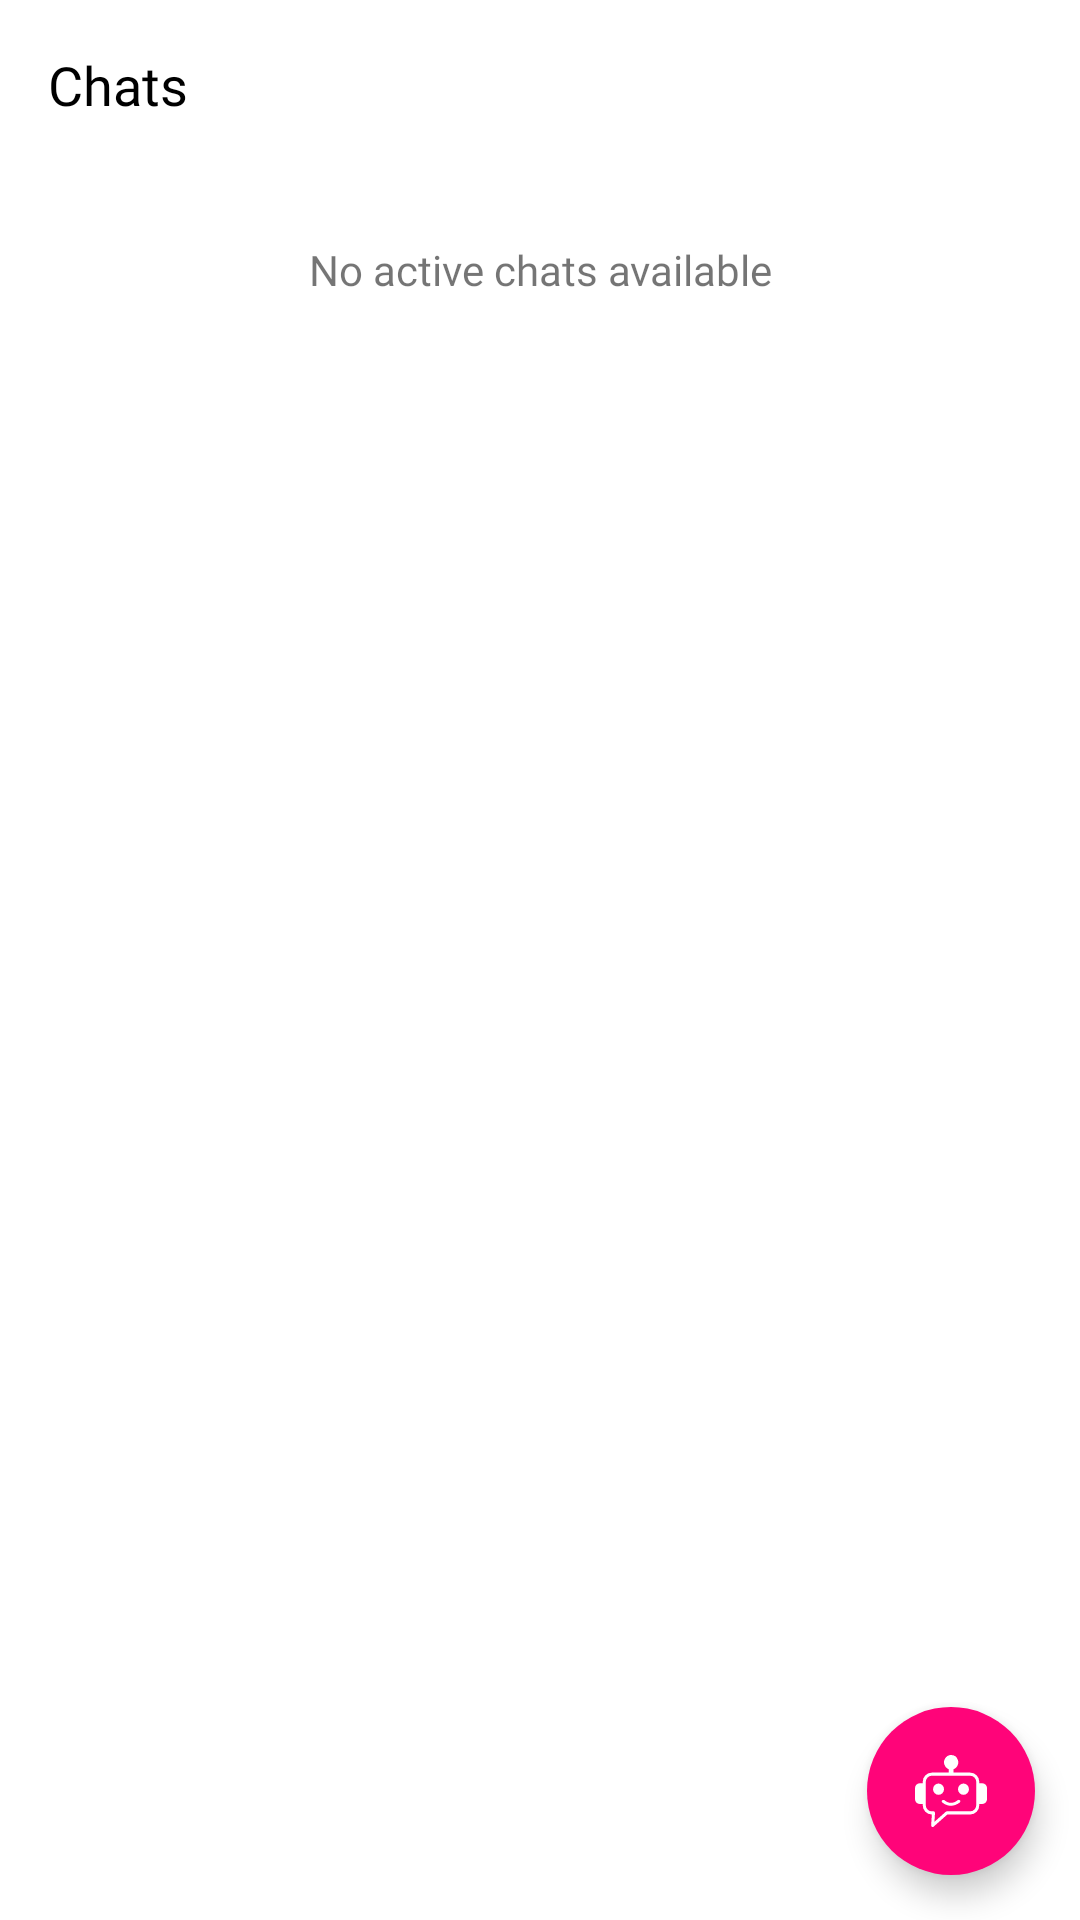

Android layout source for this screen:
<!-- AndroidManifest.xml: application theme Theme.Asrik -->
<!-- res/layout/fragment_chat_list.xml -->
<?xml version="1.0" encoding="utf-8"?>
<androidx.constraintlayout.widget.ConstraintLayout xmlns:android="http://schemas.android.com/apk/res/android"
    xmlns:app="http://schemas.android.com/apk/res-auto"
    xmlns:tools="http://schemas.android.com/tools"
    android:id="@+id/root"
    android:layout_width="match_parent"
    android:layout_height="match_parent"
    tools:context=".fragments.chatfragments.ChatList">

    <androidx.core.widget.NestedScrollView
        android:layout_width="match_parent"
        android:layout_height="match_parent">

        <androidx.constraintlayout.widget.ConstraintLayout
            android:layout_width="match_parent"
            android:layout_height="match_parent">

            <TextView
                android:id="@+id/chats_tv"
                android:layout_width="wrap_content"
                android:layout_height="wrap_content"
                android:layout_marginStart="16dp"
                android:layout_marginTop="16dp"
                android:fontFamily="@font/poppins_semibold"
                android:text="@string/chats"
                android:textColor="@color/black"
                android:textSize="18sp"
                app:layout_constraintStart_toStartOf="parent"
                app:layout_constraintTop_toTopOf="parent" />

            <androidx.recyclerview.widget.RecyclerView
                android:id="@+id/recycler"
                android:layout_width="match_parent"
                android:layout_height="wrap_content"
                android:layout_marginHorizontal="4dp"
                android:visibility="gone"
                app:layout_constraintBottom_toBottomOf="parent"
                app:layout_constraintTop_toBottomOf="@id/chats_tv" />

            <TextView
                android:id="@+id/no_chats"
                android:layout_width="match_parent"
                android:layout_height="wrap_content"
                android:layout_marginHorizontal="4dp"
                android:layout_marginVertical="40dp"
                android:fontFamily="@font/poppins_bold"
                android:gravity="center"
                android:text="@string/no_active_chats_available"
                android:textSize="14sp"
                app:layout_constraintBottom_toBottomOf="parent"
                app:layout_constraintTop_toBottomOf="@id/chats_tv" />

        </androidx.constraintlayout.widget.ConstraintLayout>

    </androidx.core.widget.NestedScrollView>

    <com.google.android.material.floatingactionbutton.FloatingActionButton
        android:id="@+id/fab"
        android:layout_width="wrap_content"
        android:layout_height="wrap_content"
        android:layout_margin="15dp"
        android:backgroundTint="@color/pink"
        android:contentDescription="@string/chat_bot"
        android:src="@drawable/ic_chatbot"
        app:borderWidth="0dp"
        app:layout_constraintBottom_toBottomOf="parent"
        app:layout_constraintEnd_toEndOf="parent"
        app:tint="@android:color/white" />

</androidx.constraintlayout.widget.ConstraintLayout>
<!-- resources referenced by this layout -->
<resources>
  <color name="black">#FF000000</color>
  <color name="pink">#FF0479</color>
  <!-- drawable ic_chatbot (drawable) -->
  <vector xmlns:android="http://schemas.android.com/apk/res/android"
      android:width="56dp"
      android:height="56dp"
      android:viewportWidth="122.88"
      android:viewportHeight="119.35">
      <path
          android:fillColor="@color/white"
          android:pathData="M57.49,29.2L57.49,23.53a14.41,14.41 0,0 1,-2 -0.93A12.18,12.18 0,0 1,50.44 7.5a12.39,12.39 0,0 1,2.64 -3.95A12.21,12.21 0,0 1,57 0.92,12 12,0 0,1 61.66,0 12.14,12.14 0,0 1,72.88 7.5a12.14,12.14 0,0 1,0 9.27,12.08 12.08,0 0,1 -2.64,3.94l-0.06,0.06a12.74,12.74 0,0 1,-2.36 1.83,11.26 11.26,0 0,1 -2,0.93L65.82,29.2L94.3,29.2a15.47,15.47 0,0 1,15.42 15.43v2.29L115,46.92a7.93,7.93 0,0 1,7.9 7.91L122.9,73.2A7.93,7.93 0,0 1,115 81.11h-5.25v2.07A15.48,15.48 0,0 1,94.3 98.61L55.23,98.61L31.81,118.72a2.58,2.58 0,0 1,-3.65 -0.29,2.63 2.63,0 0,1 -0.63,-1.85l1.25,-18h-0.21A15.45,15.45 0,0 1,13.16 83.18L13.16,81.11L7.91,81.11A7.93,7.93 0,0 1,0 73.2L0,54.83a7.93,7.93 0,0 1,7.9 -7.91h5.26v-2.3A15.45,15.45 0,0 1,28.57 29.2L57.49,29.2ZM82.74,47.32a9.36,9.36 0,1 1,-9.36 9.36,9.36 9.36,0 0,1 9.36,-9.36ZM40.16,47.32a9.36,9.36 0,1 1,-9.36 9.36,9.36 9.36,0 0,1 9.36,-9.36ZM46.54,78.68a2.28,2.28 0,0 1,-0.38 -0.38,2.18 2.18,0 0,1 -0.52,-1.36 2.21,2.21 0,0 1,0.46 -1.39,2.4 2.4,0 0,1 0.39,-0.39 3.22,3.22 0,0 1,3.88 -0.08A22.36,22.36 0,0 0,56 78.32a14.86,14.86 0,0 0,5.47 1A16.18,16.18 0,0 0,67 78.22,25.39 25.39,0 0,0 72.75,75a3.24,3.24 0,0 1,3.89 0.18,3 3,0 0,1 0.37,0.41 2.22,2.22 0,0 1,0.42 1.4,2.33 2.33,0 0,1 -0.58,1.35 2.29,2.29 0,0 1,-0.43 0.38,30.59 30.59,0 0,1 -7.33,4 22.28,22.28 0,0 1,-7.53 1.43A21.22,21.22 0,0 1,54 82.87a27.78,27.78 0,0 1,-7.41 -4.16l0,0ZM94.29,34.4L28.57,34.4A10.26,10.26 0,0 0,18.35 44.63L18.35,83.18A10.26,10.26 0,0 0,28.57 93.41h3.17a2.61,2.61 0,0 1,2.41 2.77l-1,14.58L52.45,94.15a2.56,2.56 0,0 1,1.83 -0.75h40a10.26,10.26 0,0 0,10.22 -10.23L104.5,44.62A10.24,10.24 0,0 0,94.29 34.4Z" />
  </vector>
  <string name="chat_bot">CHAT BOT</string>
  <string name="chats">Chats</string>
  <string name="no_active_chats_available">No active chats available</string>
  <style name="Theme.Asrik" parent="Theme.MaterialComponents.DayNight.NoActionBar">
          
          <item name="colorPrimary">@color/theme_color_dark</item>
          <item name="colorPrimaryVariant">@color/theme_color_dark</item>
          <item name="colorOnPrimary">@color/white</item>
          
          <item name="colorSecondary">@color/black</item>
          <item name="colorSecondaryVariant">@color/theme_color_light</item>
          <item name="colorOnSecondary">@color/black</item>
          
          <item name="android:statusBarColor" tools:targetApi="l">?attr/colorOnPrimary</item>
          
      </style>
  <color name="white">#FFFFFFFF</color>
  <color name="theme_color_dark">#6C63FF</color>
  <color name="theme_color_light">#8B84FF</color>
</resources>
